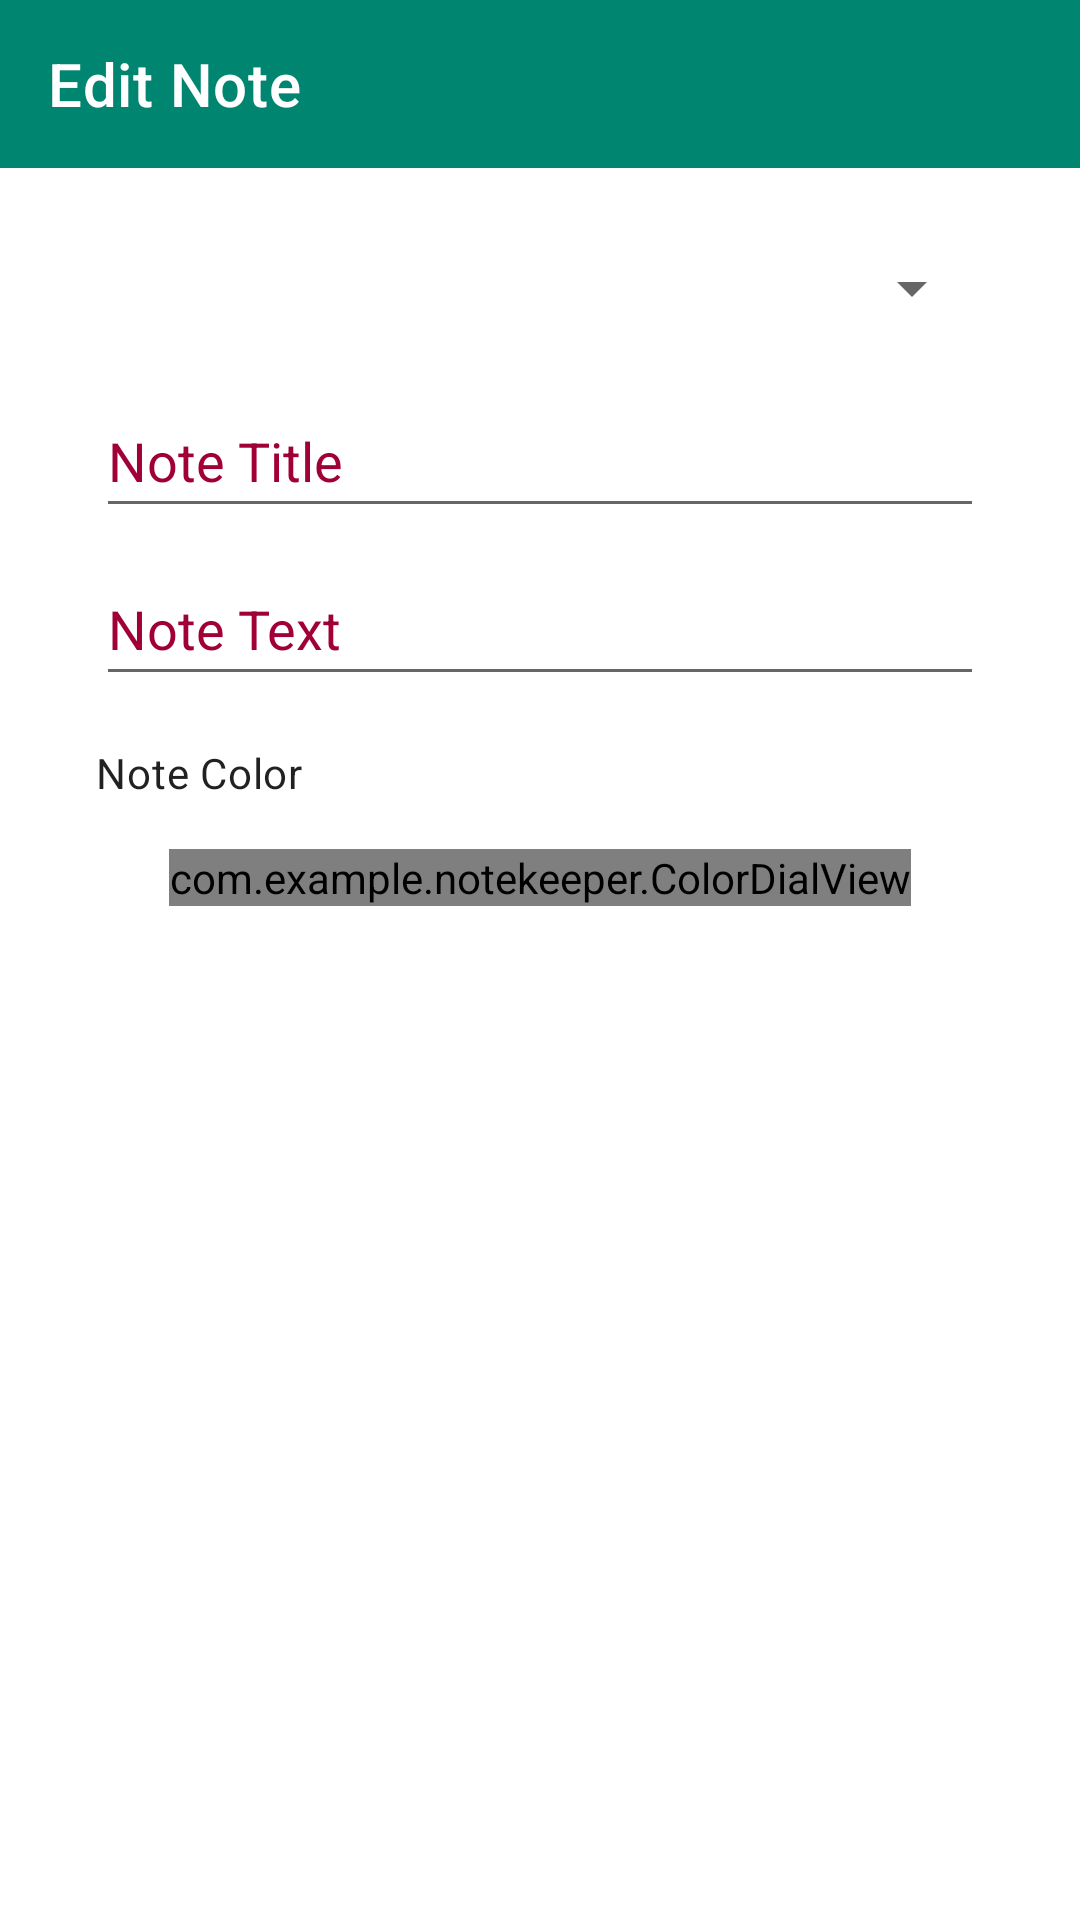

This screen was rendered from an Android layout file. Write that file and the resources it references.
<!-- AndroidManifest.xml: application theme Theme.NoteKeeper -->
<!-- res/layout/activity_edit_note.xml -->
<?xml version="1.0" encoding="utf-8"?>
<androidx.coordinatorlayout.widget.CoordinatorLayout
    xmlns:android="http://schemas.android.com/apk/res/android"
    xmlns:app="http://schemas.android.com/apk/res-auto"
    xmlns:tools="http://schemas.android.com/tools"
    android:layout_width="match_parent"
    android:layout_height="match_parent"
    tools:context=".EditNoteActivity">

    <com.google.android.material.appbar.AppBarLayout
        android:layout_width="match_parent"
        android:layout_height="wrap_content"
        app:liftOnScroll="true">

        <com.google.android.material.appbar.MaterialToolbar
            android:id="@+id/edit_note_topAppBar"
            android:layout_width="match_parent"
            android:layout_height="?actionBarSize"
            app:title="@string/page_title"
            app:titleTextColor="?colorOnPrimary"/>
    </com.google.android.material.appbar.AppBarLayout>

    <include
        android:id="@+id/content_edit_note"
        layout="@layout/content_edit_note"/>

</androidx.coordinatorlayout.widget.CoordinatorLayout>
<!-- res/layout/content_edit_note.xml (included above) -->
<?xml version="1.0" encoding="utf-8"?>
<androidx.constraintlayout.widget.ConstraintLayout xmlns:android="http://schemas.android.com/apk/res/android"
    android:layout_width="match_parent"
    android:layout_height="match_parent"
    xmlns:app="http://schemas.android.com/apk/res-auto"
    app:layout_behavior="@string/appbar_scrolling_view_behavior">

    <Spinner
        android:id="@+id/courseSpinner"
        android:layout_width="0dp"
        android:layout_height="wrap_content"
        android:layout_marginHorizontal="32dp"
        android:layout_marginTop="16dp"
        android:minHeight="48dp"
        app:layout_constraintEnd_toEndOf="parent"
        app:layout_constraintStart_toStartOf="parent"
        app:layout_constraintTop_toTopOf="parent" />

    <EditText
        android:id="@+id/note_title"
        android:layout_width="0dp"
        android:layout_height="wrap_content"
        android:layout_marginTop="8dp"
        android:hint="@string/note_title_hint"
        android:inputType="textMultiLine"
        android:minHeight="48dp"
        app:layout_constraintEnd_toEndOf="@id/courseSpinner"
        app:layout_constraintStart_toStartOf="@id/courseSpinner"
        app:layout_constraintTop_toBottomOf="@id/courseSpinner" />

    <EditText
        android:id="@+id/note_text"
        android:layout_width="0dp"
        android:layout_height="wrap_content"
        android:layout_marginTop="8dp"
        android:hint="@string/note_text_hint"
        android:inputType="textMultiLine"
        android:minHeight="48dp"
        app:layout_constraintEnd_toEndOf="@id/note_title"
        app:layout_constraintStart_toStartOf="@id/note_title"
        app:layout_constraintTop_toBottomOf="@id/note_title" />

    <TextView
        android:id="@+id/colorSelectorLabel"
        android:layout_width="wrap_content"
        android:layout_height="wrap_content"
        android:text="Note Color"
        style="?textAppearanceBody2"
        android:layout_marginTop="16dp"
        app:layout_constraintTop_toBottomOf="@id/note_text"
        app:layout_constraintStart_toStartOf="@id/note_text"/>

    <com.example.notekeeper.ColorDialView
        android:id="@+id/colorSelector"
        android:layout_width="wrap_content"
        android:layout_height="wrap_content"
        app:layout_constraintTop_toBottomOf="@id/colorSelectorLabel"
        app:layout_constraintStart_toStartOf="parent"
        app:layout_constraintEnd_toEndOf="parent"
        android:layout_marginHorizontal="20dp"
        android:layout_marginTop="16dp"
        app:dialDiameter="200dp"
        app:colors="@array/note_color_array_many"/>


</androidx.constraintlayout.widget.ConstraintLayout>
<!-- resources referenced by this layout -->
<resources>
  <string-array name="note_color_array">
          <item>#E57373</item>
          <item>#BA68C8</item>
          <item>#64B5F6</item>
          <item>#81C784</item>
          <item>#FFF176</item>
          <item>#FFB74D</item>
          <item>#90A4AE</item>
      </string-array>
  <string-array name="note_color_array_many">
          <item>#E57373</item>
          <item>#BA68C8</item>
          <item>#64B5F6</item>
          <item>#81C784</item>
          <item>#FFF176</item>
          <item>#FFB74D</item>
          <item>#90A4AE</item>
          <item>#E57373</item>
          <item>#BA68C8</item>
          <item>#64B5F6</item>
          <item>#81C784</item>
          <item>#FFF176</item>
          <item>#FFB74D</item>
          <item>#90A4AE</item>
          <item>#E57373</item>
          <item>#BA68C8</item>
          <item>#64B5F6</item>
          <item>#81C784</item>
          <item>#FFF176</item>
      </string-array>
  <string name="note_text_hint">Note Text</string>
  <string name="note_title_hint">Note Title</string>
  <string name="page_title" translatable="false">Edit Note</string>
  <style name="Theme.NoteKeeper" parent="Theme.MaterialComponents.DayNight.NoActionBar">
          
          <item name="colorPrimary">@color/green</item>
          <item name="colorPrimaryVariant">@color/green_dark</item>
          <item name="colorOnPrimary">@color/white</item>
          
          <item name="colorSecondary">@color/accent</item>
          <item name="colorSecondaryVariant">@color/accent_dark</item>
          <item name="colorOnSecondary">@color/black</item>
          
          <item name="android:statusBarColor" tools:targetApi="l">?attr/colorPrimaryVariant</item>
          
          <item name="editTextStyle">@style/RedGreenEditText</item>
      </style>
  <color name="green">#008570</color>
  <color name="green_dark">#005745</color>
  <color name="white">#FFFFFFFF</color>
  
      //
  <color name="accent">#D81B60</color>
  <color name="accent_dark">#a00037</color>
  <color name="black">#FF000000</color>
  <style name="RedGreenEditText" parent="Widget.AppCompat.EditText">
          <item name="android:textColor">@color/green_dark</item>
          <item name="android:textColorHint">@color/accent_dark</item>
      </style>
</resources>
